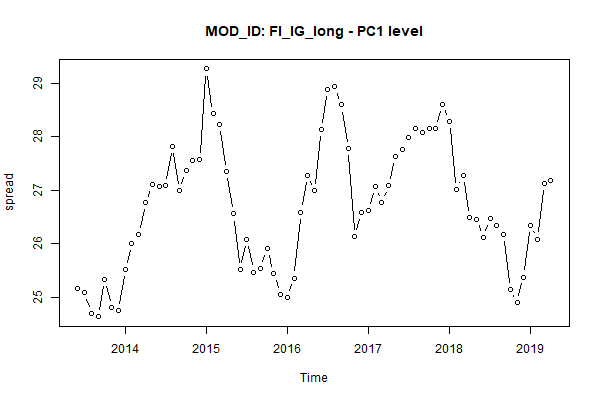

The table this chart was drawn from, first rows:
, MONTH, AC_ID, MOD_ID, PC1
1, Jun 2013, FixedIncome, FI_IG_long, 25.17
2, Jul 2013, FixedIncome, FI_IG_long, 25.09
3, Aug 2013, FixedIncome, FI_IG_long, 24.69
4, Sep 2013, FixedIncome, FI_IG_long, 24.64
5, Oct 2013, FixedIncome, FI_IG_long, 25.33
6, Nov 2013, FixedIncome, FI_IG_long, 24.81
7, Dec 2013, FixedIncome, FI_IG_long, 24.75
8, Jan 2014, FixedIncome, FI_IG_long, 25.53
9, Feb 2014, FixedIncome, FI_IG_long, 26.01
10, Mar 2014, FixedIncome, FI_IG_long, 26.17
11, Apr 2014, FixedIncome, FI_IG_long, 26.77
12, May 2014, FixedIncome, FI_IG_long, 27.1
13, Jun 2014, FixedIncome, FI_IG_long, 27.07
14, Jul 2014, FixedIncome, FI_IG_long, 27.09
15, Aug 2014, FixedIncome, FI_IG_long, 27.83
16, Sep 2014, FixedIncome, FI_IG_long, 26.99
17, Oct 2014, FixedIncome, FI_IG_long, 27.37
18, Nov 2014, FixedIncome, FI_IG_long, 27.55
19, Dec 2014, FixedIncome, FI_IG_long, 27.57
20, Jan 2015, FixedIncome, FI_IG_long, 29.27
21, Feb 2015, FixedIncome, FI_IG_long, 28.43
22, Mar 2015, FixedIncome, FI_IG_long, 28.23
23, Apr 2015, FixedIncome, FI_IG_long, 27.35
24, May 2015, FixedIncome, FI_IG_long, 26.56
25, Jun 2015, FixedIncome, FI_IG_long, 25.53
26, Jul 2015, FixedIncome, FI_IG_long, 26.07
27, Aug 2015, FixedIncome, FI_IG_long, 25.47
28, Sep 2015, FixedIncome, FI_IG_long, 25.55
29, Oct 2015, FixedIncome, FI_IG_long, 25.91
30, Nov 2015, FixedIncome, FI_IG_long, 25.45
31, Dec 2015, FixedIncome, FI_IG_long, 25.05
32, Jan 2016, FixedIncome, FI_IG_long, 25.01
33, Feb 2016, FixedIncome, FI_IG_long, 25.36
34, Mar 2016, FixedIncome, FI_IG_long, 26.59
35, Apr 2016, FixedIncome, FI_IG_long, 27.28
36, May 2016, FixedIncome, FI_IG_long, 26.99
37, Jun 2016, FixedIncome, FI_IG_long, 28.14
38, Jul 2016, FixedIncome, FI_IG_long, 28.88
39, Aug 2016, FixedIncome, FI_IG_long, 28.93
40, Sep 2016, FixedIncome, FI_IG_long, 28.59
41, Oct 2016, FixedIncome, FI_IG_long, 27.78
42, Nov 2016, FixedIncome, FI_IG_long, 26.13
43, Dec 2016, FixedIncome, FI_IG_long, 26.58
44, Jan 2017, FixedIncome, FI_IG_long, 26.63
45, Feb 2017, FixedIncome, FI_IG_long, 27.07
46, Mar 2017, FixedIncome, FI_IG_long, 26.77
47, Apr 2017, FixedIncome, FI_IG_long, 27.09
48, May 2017, FixedIncome, FI_IG_long, 27.63
49, Jun 2017, FixedIncome, FI_IG_long, 27.76
50, Jul 2017, FixedIncome, FI_IG_long, 27.98
51, Aug 2017, FixedIncome, FI_IG_long, 28.15
52, Sep 2017, FixedIncome, FI_IG_long, 28.08
53, Oct 2017, FixedIncome, FI_IG_long, 28.16
54, Nov 2017, FixedIncome, FI_IG_long, 28.15
55, Dec 2017, FixedIncome, FI_IG_long, 28.61
56, Jan 2018, FixedIncome, FI_IG_long, 28.29
57, Feb 2018, FixedIncome, FI_IG_long, 27.02
58, Mar 2018, FixedIncome, FI_IG_long, 27.27
59, Apr 2018, FixedIncome, FI_IG_long, 26.49
60, May 2018, FixedIncome, FI_IG_long, 26.46
... 11 more rows
